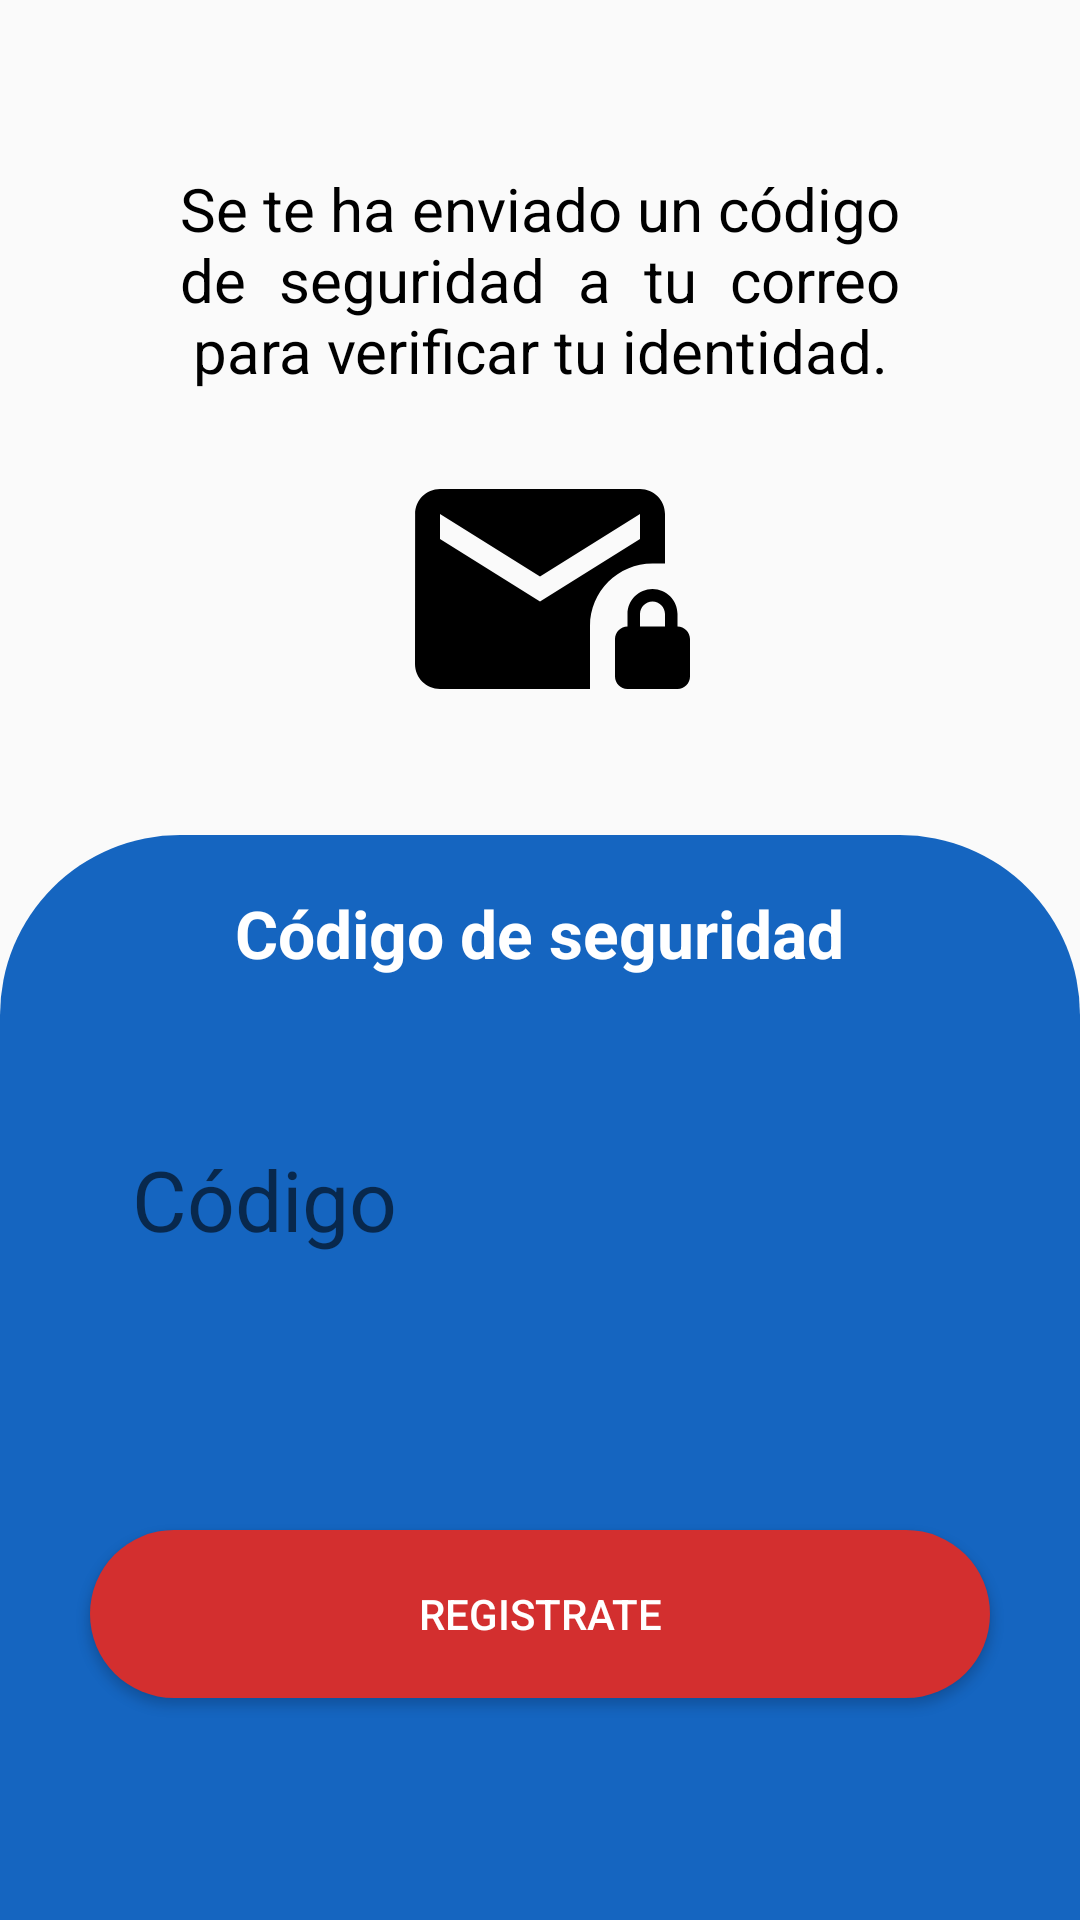

Produce the Android XML layout that renders to this screen, including the resource entries it uses.
<!-- AndroidManifest.xml: activity theme Theme.AppCompat.DayNight.NoActionBar -->
<!-- res/layout/activity_registro_codigo.xml -->
<?xml version="1.0" encoding="utf-8"?>
<LinearLayout xmlns:android="http://schemas.android.com/apk/res/android"
    xmlns:app="http://schemas.android.com/apk/res-auto"
    xmlns:tools="http://schemas.android.com/tools"
    android:layout_width="match_parent"
    android:layout_height="match_parent"
    tools:context=".RegistroCodigoActivity"
    android:orientation="vertical"
    android:gravity="center_horizontal">

    <TextView
        android:layout_marginTop="56dp"
        android:layout_marginHorizontal="60dp"
        android:layout_width="match_parent"
        android:layout_height="wrap_content"
        android:textSize="20sp"
        android:textColor="@color/black"
        android:justificationMode="inter_word"
        android:gravity="center"
        android:text="Se te ha enviado un código de seguridad a tu correo para verificar tu identidad."/>

    <ImageView
        android:layout_marginVertical="16dp"
        android:layout_width="120dp"
        android:layout_height="100dp"
        android:src="@drawable/ic_baseline_mail_lock_24"/>

    <LinearLayout
        android:layout_width="match_parent"
        android:layout_height="match_parent"
        android:layout_marginTop="16dp"
        android:background="@drawable/background_blue_toprounded"
        android:orientation="vertical"
        android:gravity="center_horizontal">
        <TextView
            android:layout_marginTop="8dp"
            android:layout_width="wrap_content"
            android:layout_height="wrap_content"
            android:text="Código de seguridad"
            android:textColor="@color/white"
            android:textSize="22sp"
            android:textStyle="bold"/>
        <androidx.appcompat.widget.AppCompatEditText
            android:layout_marginTop="40dp"
            android:layout_width="300dp"
            android:layout_height="68dp"
            android:inputType="number"
            android:hint="Código"
            android:textSize="28sp"
            android:paddingStart="14dp"
            android:background="@drawable/background_white_rounded"/>

            <LinearLayout
                android:layout_width="match_parent"
                android:layout_height="match_parent"
                android:gravity="bottom|center_horizontal"
                >
                <androidx.appcompat.widget.AppCompatButton
                    android:layout_marginBottom="32dp"
                    android:layout_width="300dp"
                    android:layout_height="56dp"
                    android:background="@drawable/background_red_rounded"
                    android:textColor="@color/white"
                    android:text="Registrate"/>

            </LinearLayout>
    </LinearLayout>



</LinearLayout>
<!-- resources referenced by this layout -->
<resources>
  <color name="black">#000000</color>
  <color name="white">#FFFFFF</color>
  <!-- drawable background_blue_toprounded (drawable) -->
  <?xml version="1.0" encoding="utf-8"?>
  <shape xmlns:android="http://schemas.android.com/apk/res/android"
      android:shape="rectangle">
  
  
      <corners
          android:topLeftRadius="60dp"
          android:topRightRadius="60dp"/>
      <solid android:color="#1565C0"/>
      <padding
          android:left="20dp"
          android:top="10dp"
          android:right="20dp"
          android:bottom="10dp" >
  
      </padding>
  </shape>
  <!-- drawable background_red_rounded (drawable) -->
  <?xml version="1.0" encoding="utf-8"?>
  <shape xmlns:android="http://schemas.android.com/apk/res/android">
      <corners android:radius="40dp"/>
      <solid android:color="@color/red"/>
  </shape>
  <!-- drawable ic_baseline_mail_lock_24 (drawable) -->
  <vector android:height="40dp" android:tint="#000000"
      android:viewportHeight="24" android:viewportWidth="24"
      android:width="40dp" xmlns:android="http://schemas.android.com/apk/res/android">
      <path android:fillColor="@android:color/white" android:pathData="M22,9.97V6c0,-1.1 -0.9,-2 -2,-2H4C2.9,4 2.01,4.9 2.01,6L2,18c0,1.1 0.9,2 2,2h12v-5.03c0,-2.76 2.24,-5 5,-5H22zM20,8l-8,5L4,8V6l8,5l8,-5V8z"/>
      <path android:fillColor="@android:color/white" android:pathData="M23,15v-1c0,-1.1 -0.9,-2 -2,-2s-2,0.9 -2,2v1c-0.55,0 -1,0.45 -1,1v3c0,0.55 0.45,1 1,1h4c0.55,0 1,-0.45 1,-1v-3C24,15.45 23.55,15 23,15zM22,15h-2v-1c0,-0.55 0.45,-1 1,-1s1,0.45 1,1V15z"/>
  </vector>
  <color name="red">#D32F2F</color>
</resources>
